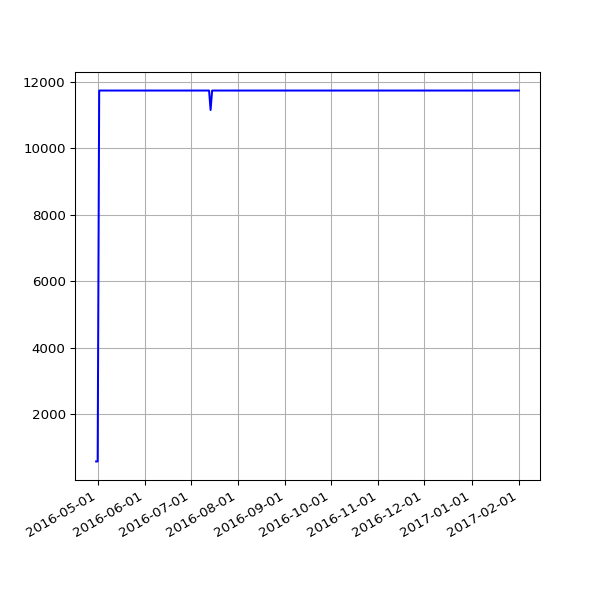

Values plotted in this chart, from the file beside it:
date, value
2016-04-30 02:21:55 +0100, 585
2016-05-01 02:23:43 +0100, 585
2016-05-02 02:59:07 +0100, 11739
2016-05-03 02:59:17 +0100, 11739
2016-05-04 02:52:33 +0100, 11739
2016-05-05 02:59:23 +0100, 11739
2016-05-07 02:38:06 +0100, 11739
2016-05-12 02:25:21 +0100, 11739
2016-05-14 02:26:31 +0100, 11739
2016-05-15 02:24:22 +0100, 11739
2016-05-20 02:24:25 +0100, 11739
2016-05-21 02:35:26 +0100, 11739
2016-05-22 02:40:10 +0100, 11739
2016-05-23 02:44:24 +0100, 11739
2016-05-24 02:38:17 +0100, 11739
2016-05-25 02:25:39 +0100, 11739
2016-05-27 03:44:21 +0100, 11739
2016-05-31 02:25:39 +0100, 11739
2016-06-01 02:30:55 +0100, 11739
2016-06-02 02:24:09 +0100, 11739
2016-06-03 02:26:48 +0100, 11739
2016-06-04 02:34:11 +0100, 11739
2016-06-05 02:26:27 +0100, 11739
2016-06-08 02:31:20 +0100, 11739
2016-06-09 02:28:28 +0100, 11739
2016-06-10 02:36:42 +0100, 11739
2016-06-11 02:26:58 +0100, 11739
2016-06-12 02:22:27 +0100, 11739
2016-06-13 02:18:13 +0100, 11739
2016-06-14 02:19:27 +0100, 11739
2016-06-15 02:28:29 +0100, 11739
2016-06-16 02:25:53 +0100, 11739
2016-06-17 02:22:12 +0100, 11739
2016-06-18 02:21:26 +0100, 11739
2016-06-19 02:21:23 +0100, 11739
2016-06-20 02:26:06 +0100, 11739
2016-06-21 02:31:02 +0100, 11739
2016-06-22 02:21:58 +0100, 11739
2016-06-23 02:21:47 +0100, 11739
2016-06-24 02:35:07 +0100, 11739
2016-06-25 02:58:43 +0100, 11739
2016-06-26 02:29:30 +0100, 11739
2016-06-27 02:37:26 +0100, 11739
2016-06-28 02:46:05 +0100, 11739
2016-06-29 02:35:11 +0100, 11739
2016-06-30 02:25:08 +0100, 11739
2016-07-01 02:22:14 +0100, 11739
2016-07-02 02:27:18 +0100, 11739
2016-07-03 02:21:16 +0100, 11739
2016-07-04 02:31:56 +0100, 11739
2016-07-05 02:23:39 +0100, 11739
2016-07-06 02:42:54 +0100, 11739
2016-07-07 02:23:52 +0100, 11739
2016-07-08 02:32:38 +0100, 11739
2016-07-09 02:23:55 +0100, 11739
2016-07-10 02:22:14 +0100, 11739
2016-07-11 02:22:40 +0100, 11739
2016-07-12 02:24:02 +0100, 11739
2016-07-13 02:36:30 +0100, 11739
2016-07-14 02:25:20 +0100, 11154
... 161 more rows
